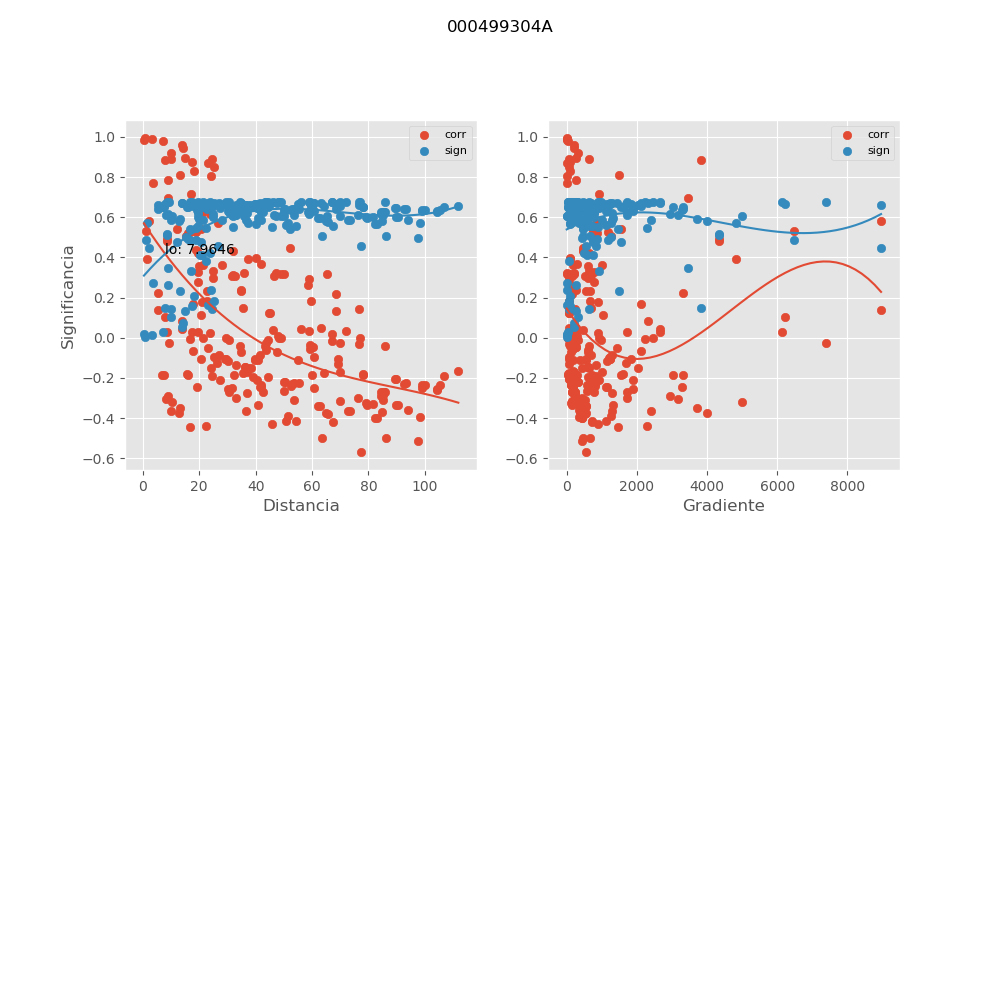

The data file committed next to this chart (first rows):
, mx_co, mx_di, mx_gr, mx_si
0, 0.8842, 7.982, 3840, 0.1472
1, 0.4934, 8.57, 4330, 0.5103
2, -0.1519, 24.34, 2026, 0.6589
3, 0.4811, 8.536, 4348, 0.5184
4, -0.003701, 21.37, 2457, 0.6745
5, -0.2087, 27.52, 1895, 0.6451
6, -0.2728, 30.52, 1709, 0.6243
7, 0.3239, 35.83, 18.83, 0.6037
8, -0.01213, 44.31, 332.7, 0.6744
9, 0.007136, 47.96, 307.4, 0.6744
10, -0.3885, 51.42, 1249, 0.5727
11, -0.09649, 60.66, 78.32, 0.6682
12, -0.4175, 67.48, 714.7, 0.5569
13, -0.5712, 77.36, 543.6, 0.4545
14, -0.2288, 92.61, 185.3, 0.6392
15, -0.2281, 93.16, 184.2, 0.6394
16, -0.5143, 97.46, 445, 0.4961
17, -0.1671, 111.9, 168.5, 0.6557
18, -0.2722, 42.72, 776.4, 0.6245
19, -0.4981, 86.39, 457.7, 0.5071
20, -0.1906, 106.8, 178.1, 0.65
21, 0.5297, 0.9964, 6484, 0.4852
22, 0.1784, 20.89, 893.3, 0.653
23, 0.3905, 1.342, 4816, 0.5716
24, 0.3641, 21.48, 1018, 0.5851
25, 0.1123, 20.61, 1044, 0.666
26, 0.02496, 23.78, 905, 0.6741
27, -0.01235, 30.54, 981.7, 0.6744
28, -0.1502, 37.14, 428.3, 0.6593
29, -0.109, 40.74, 390.4, 0.6665
30, -0.1952, 44.53, 753.6, 0.6488
31, -0.2246, 53.66, 659.8, 0.6405
32, -0.186, 60.16, 292.2, 0.6511
33, -0.3176, 70.04, 162.8, 0.6065
34, -0.2727, 85.4, 157.9, 0.6243
35, -0.272, 85.97, 156.9, 0.6246
36, -0.3351, 90.55, 140.5, 0.5987
37, -0.2379, 105.3, 112.1, 0.6363
38, -0.1768, 35.68, 70.55, 0.6534
39, -0.326, 79.08, 112.4, 0.6028
40, -0.2345, 100, 116.2, 0.6374
41, 0.3555, 19.94, 611.8, 0.5892
42, 0.986, 0.4366, 0.0, 0.01878
43, 0.5393, 20.78, 740.7, 0.4783
44, 0.2778, 19.68, 765, 0.6224
45, 0.185, 22.84, 659.3, 0.6514
46, -0.1074, 29.54, 1233, 0.6667
47, -0.146, 36.27, 616.8, 0.6601
48, -0.1131, 39.87, 561, 0.6659
49, -0.06165, 43.62, 621.2, 0.6719
50, -0.2289, 52.76, 793.4, 0.6392
51, -0.05415, 59.31, 187.5, 0.6725
52, -0.13, 69.19, 71.39, 0.6631
53, -0.2694, 84.54, 235.9, 0.6255
54, -0.2689, 85.11, 234.4, 0.6257
55, -0.204, 89.65, 69.85, 0.6464
56, -0.2545, 104.4, 175, 0.6308
57, -0.06996, 34.78, 113.4, 0.6712
58, -0.1862, 78.24, 31.07, 0.6511
59, -0.2376, 99.11, 182.5, 0.6364
... 171 more rows
